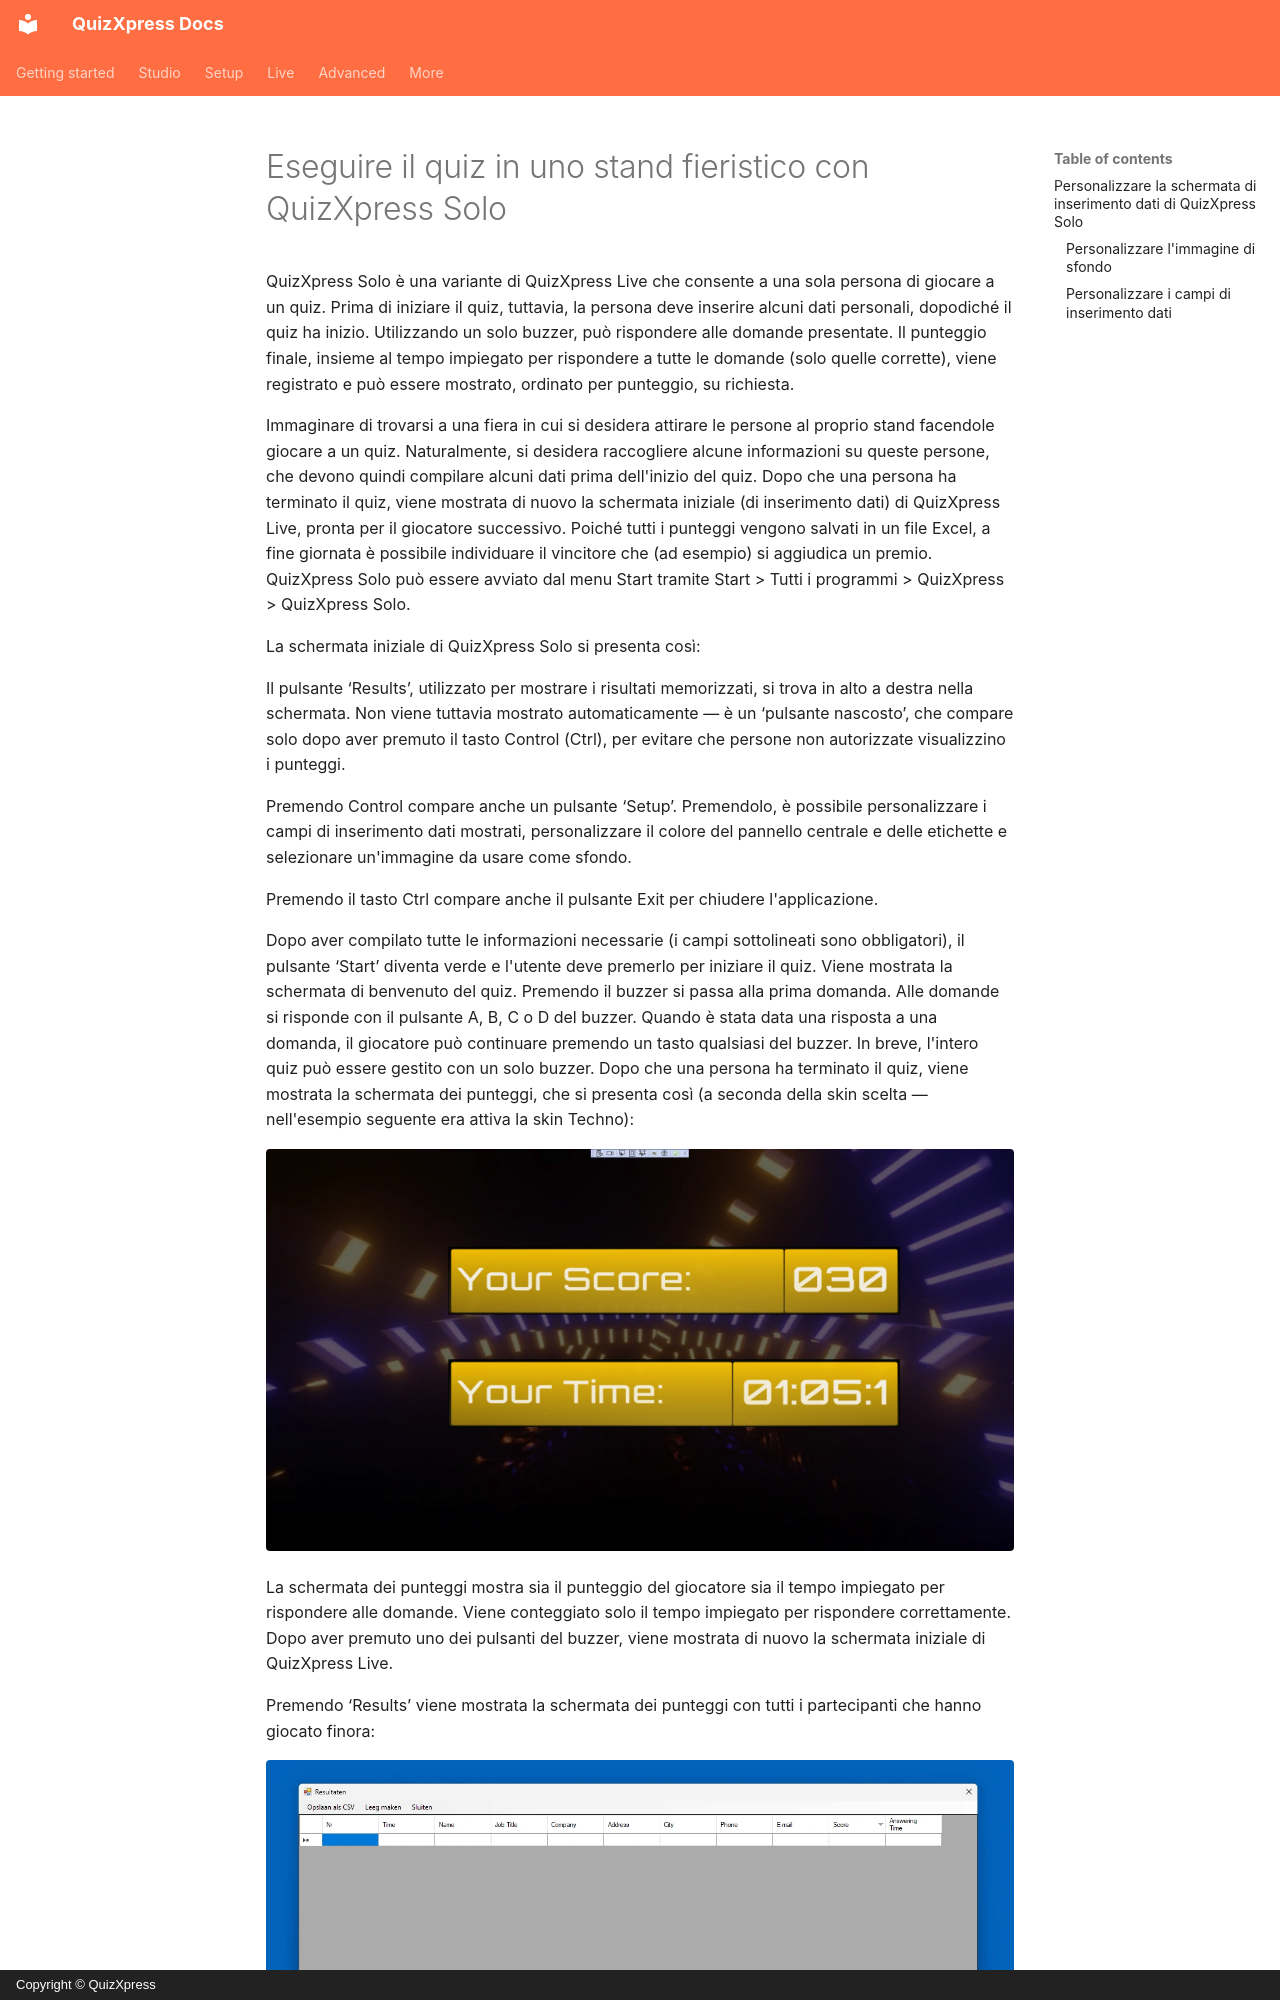

repository: gameshowcrew/quizxpress-docs · page: solo.it/index.html · generator: mkdocs · copyright: Copyright © QuizXpress

# Eseguire il quiz in uno stand fieristico con QuizXpress Solo

QuizXpress Solo è una variante di QuizXpress Live che consente a una sola persona di giocare a un quiz. Prima di iniziare il quiz, tuttavia, la persona deve inserire alcuni dati personali, dopodiché il quiz ha inizio. Utilizzando un solo buzzer, può rispondere alle domande presentate. Il punteggio finale, insieme al tempo impiegato per rispondere a tutte le domande (solo quelle corrette), viene registrato e può essere mostrato, ordinato per punteggio, su richiesta.

Immaginare di trovarsi a una fiera in cui si desidera attirare le persone al proprio stand facendole giocare a un quiz. Naturalmente, si desidera raccogliere alcune informazioni su queste persone, che devono quindi compilare alcuni dati prima dell'inizio del quiz. Dopo che una persona ha terminato il quiz, viene mostrata di nuovo la schermata iniziale (di inserimento dati) di QuizXpress Live, pronta per il giocatore successivo. Poiché tutti i punteggi vengono salvati in un file Excel, a fine giornata è possibile individuare il vincitore che (ad esempio) si aggiudica un premio. QuizXpress Solo può essere avviato dal menu Start tramite Start > Tutti i programmi > QuizXpress > QuizXpress Solo.

La schermata iniziale di QuizXpress Solo si presenta così:

Il pulsante ‘Results’, utilizzato per mostrare i risultati memorizzati, si trova in alto a destra nella schermata. Non viene tuttavia mostrato automaticamente — è un ‘pulsante nascosto’, che compare solo dopo aver premuto il tasto Control (Ctrl), per evitare che persone non autorizzate visualizzino i punteggi.

Premendo Control compare anche un pulsante ‘Setup’. Premendolo, è possibile personalizzare i campi di inserimento dati mostrati, personalizzare il colore del pannello centrale e delle etichette e selezionare un'immagine da usare come sfondo.

Premendo il tasto Ctrl compare anche il pulsante Exit per chiudere l'applicazione.

Dopo aver compilato tutte le informazioni necessarie (i campi sottolineati sono obbligatori), il pulsante ‘Start’ diventa verde e l'utente deve premerlo per iniziare il quiz. Viene mostrata la schermata di benvenuto del quiz. Premendo il buzzer si passa alla prima domanda. Alle domande si risponde con il pulsante A, B, C o D del buzzer. Quando è stata data una risposta a una domanda, il giocatore può continuare premendo un tasto qualsiasi del buzzer. In breve, l'intero quiz può essere gestito con un solo buzzer. Dopo che una persona ha terminato il quiz, viene mostrata la schermata dei punteggi, che si presenta così (a seconda della skin scelta — nell'esempio seguente era attiva la skin Techno):

![](assets/images/image468.webp){ loading=lazy }
